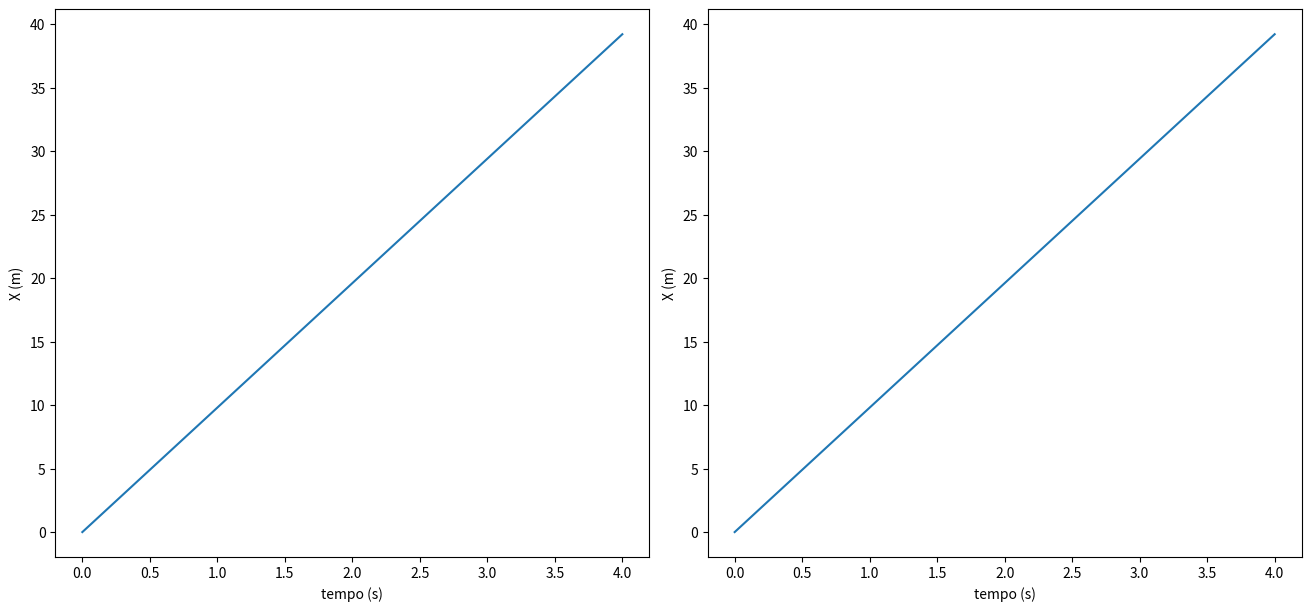

Here is the Python script that generated this plot:
# -*- coding: utf-8 -*-
"""
Created on Mon Mar 28 16:44:22 2022

@author: draki
C) -->
"""
import matplotlib.pyplot as plt
import numpy as np

dt = 0.01 #10 vezes menor que 0.1
g = 9.8
T = np.arange(0,4+dt, dt)
v = np.zeros(T.size)

for i in range(0, T.size-1):
    v[i+1] = v[i] + g*dt

v_a = g*T

fig1, ax = plt.subplots(1, 2, figsize=(13,6),layout="constrained")

ax[0].set_xlabel('tempo (s)')
ax[0].set_ylabel('X (m)')
ax[0].plot(T, v, label='Velocity')

ax[1].set_xlabel('tempo (s)')
ax[1].set_ylabel('X (m)')
ax[1].plot(T, v_a, label='Velocity')


